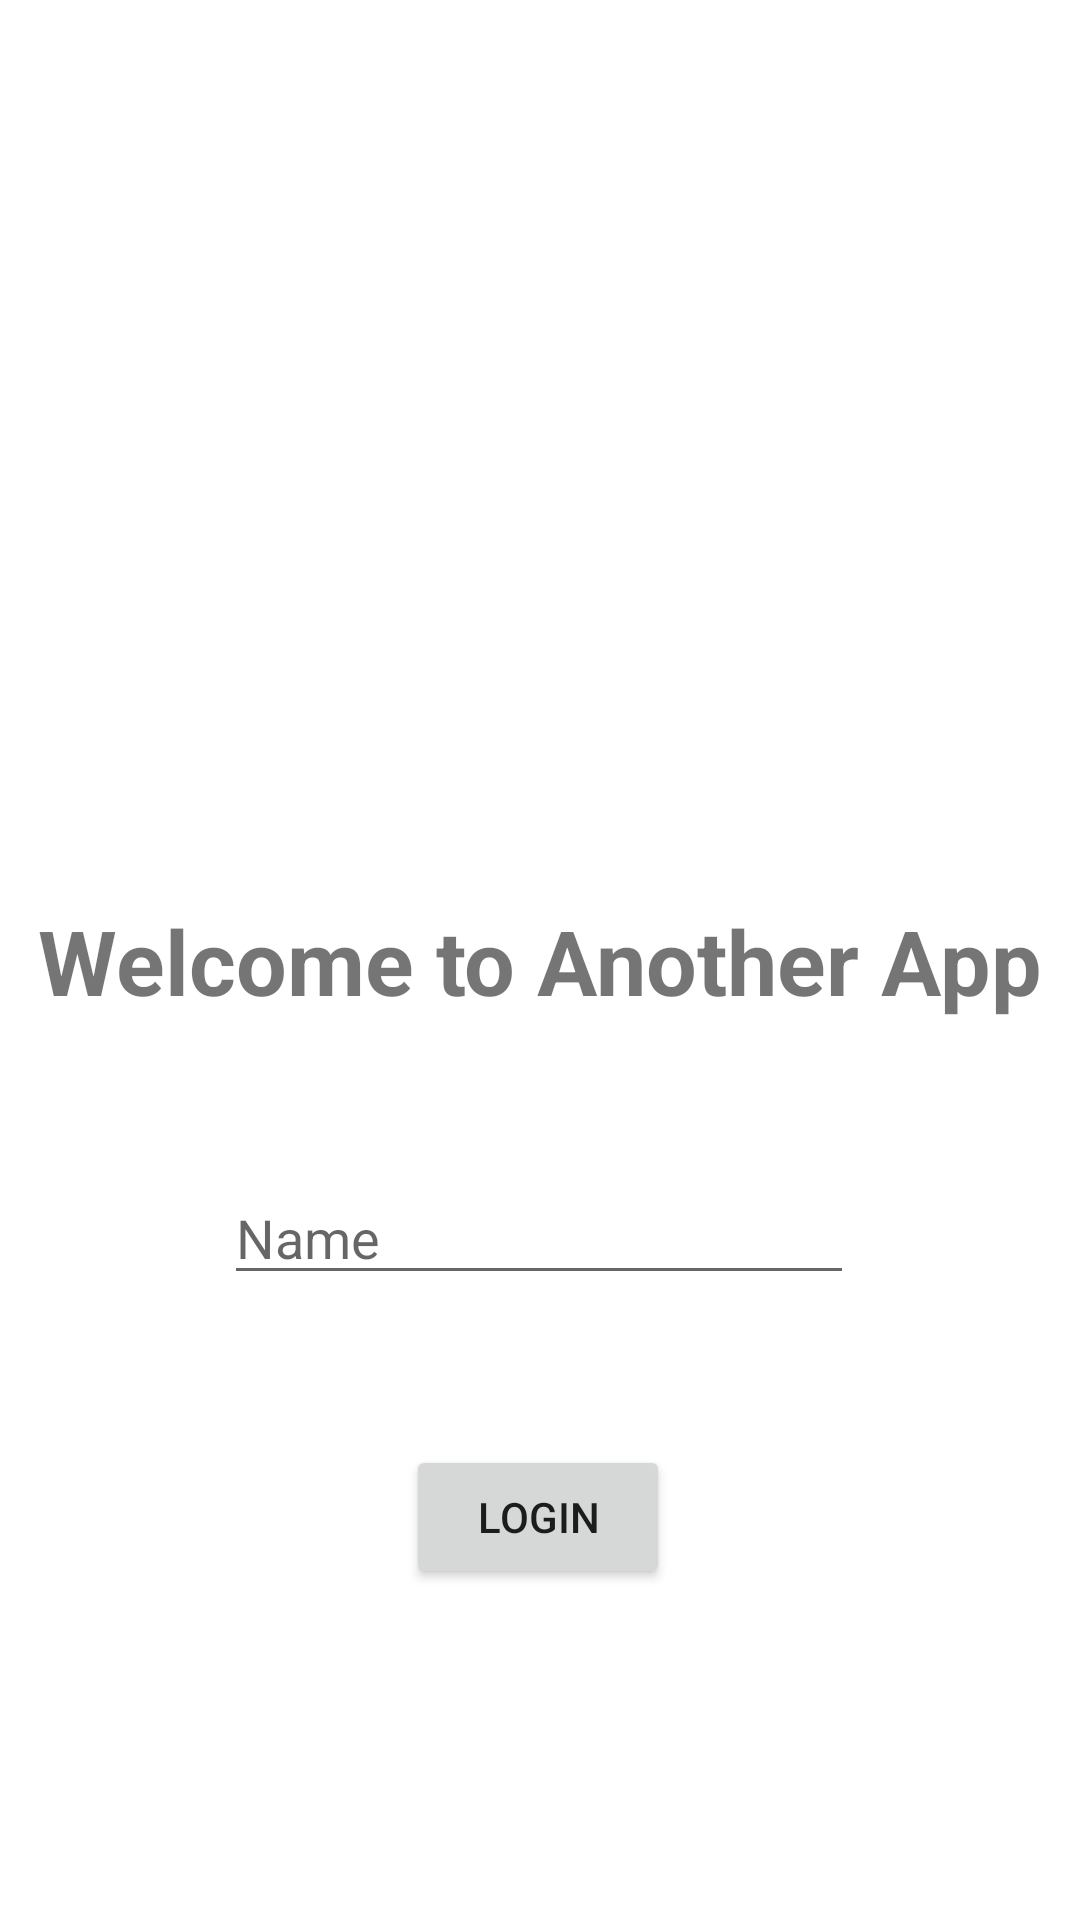

The Android layout XML behind this screen, and the referenced resources:
<!-- AndroidManifest.xml: application theme Theme.TugasCH5IntentApp -->
<!-- res/layout/activity_second.xml -->
<?xml version="1.0" encoding="utf-8"?>
<androidx.constraintlayout.widget.ConstraintLayout xmlns:android="http://schemas.android.com/apk/res/android"
    xmlns:app="http://schemas.android.com/apk/res-auto"
    xmlns:tools="http://schemas.android.com/tools"
    android:layout_width="match_parent"
    android:layout_height="match_parent">

    <TextView
        android:id="@+id/textView"
        android:layout_width="wrap_content"
        android:layout_height="wrap_content"
        android:text="@string/welcome_to_another_app"
        android:textSize="30sp"
        android:textStyle="bold"
        app:layout_constraintBottom_toBottomOf="parent"
        app:layout_constraintEnd_toEndOf="parent"
        app:layout_constraintHorizontal_bias="0.5"
        app:layout_constraintStart_toStartOf="parent"
        app:layout_constraintTop_toTopOf="parent" />

    <Button
        android:id="@+id/btnlogin"
        android:layout_width="wrap_content"
        android:layout_height="wrap_content"
        android:layout_marginTop="50dp"
        android:text="@string/login"
        app:layout_constraintEnd_toEndOf="parent"
        app:layout_constraintHorizontal_bias="0.498"
        app:layout_constraintStart_toStartOf="parent"
        app:layout_constraintTop_toBottomOf="@+id/etname" />

    <EditText
        android:id="@+id/etname"
        android:layout_width="wrap_content"
        android:layout_height="wrap_content"
        android:layout_marginTop="50dp"
        android:ems="10"
        android:hint="@string/name"
        android:inputType="textPersonName"
        app:layout_constraintEnd_toEndOf="parent"
        app:layout_constraintHorizontal_bias="0.497"
        app:layout_constraintStart_toStartOf="parent"
        app:layout_constraintTop_toBottomOf="@+id/textView" />
</androidx.constraintlayout.widget.ConstraintLayout>
<!-- resources referenced by this layout -->
<resources>
  <string name="login">Login</string>
  <string name="name">Name</string>
  <string name="welcome_to_another_app">Welcome to Another App</string>
  <style name="Theme.TugasCH5IntentApp" parent="Theme.MaterialComponents.DayNight.DarkActionBar">
          
          <item name="colorPrimary">@color/purple_500</item>
          <item name="colorPrimaryVariant">@color/purple_700</item>
          <item name="colorOnPrimary">@color/white</item>
          
          <item name="colorSecondary">@color/teal_200</item>
          <item name="colorSecondaryVariant">@color/teal_700</item>
          <item name="colorOnSecondary">@color/black</item>
          
          <item name="android:statusBarColor" tools:targetApi="l">?attr/colorPrimaryVariant</item>
          
      </style>
  <!-- not gathered from this repository: default colours our renderer supplied (Android Studio template values) -->
  <color name="purple_500">#FF6200EE</color>
  <color name="purple_700">#FF3700B3</color>
  <color name="teal_200">#FF03DAC5</color>
  <color name="teal_700">#FF018786</color>
  <color name="black">#FF000000</color>
  <color name="white">#FFFFFFFF</color>
</resources>
